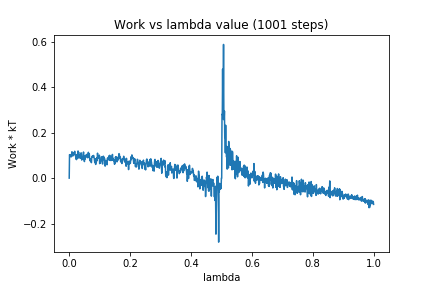

The file beside this chart, header and first rows:
0, 0.0
1, 0.1031
2, 0.1004
3, 0.09688
4, 0.1018
5, 0.1031
6, 0.09273
7, 0.1041
8, 0.0967
9, 0.1157
10, 0.1025
11, 0.1044
12, 0.09732
13, 0.1047
14, 0.1011
15, 0.1121
16, 0.1118
17, 0.1088
18, 0.118
19, 0.1056
20, 0.09933
21, 0.09826
22, 0.08465
23, 0.1036
24, 0.08123
25, 0.09792
26, 0.09843
27, 0.09124
28, 0.08893
29, 0.1194
30, 0.09916
31, 0.1139
32, 0.08822
33, 0.1024
34, 0.09482
35, 0.0939
36, 0.09209
37, 0.0874
38, 0.09972
39, 0.1113
40, 0.1046
41, 0.07936
42, 0.09059
43, 0.08965
44, 0.08609
45, 0.08828
46, 0.1028
47, 0.1146
48, 0.08171
49, 0.07967
50, 0.07271
51, 0.0907
52, 0.08336
53, 0.1002
54, 0.09463
55, 0.09215
56, 0.1008
57, 0.1026
58, 0.1041
59, 0.09857
60, 0.08961
... 940 more rows
